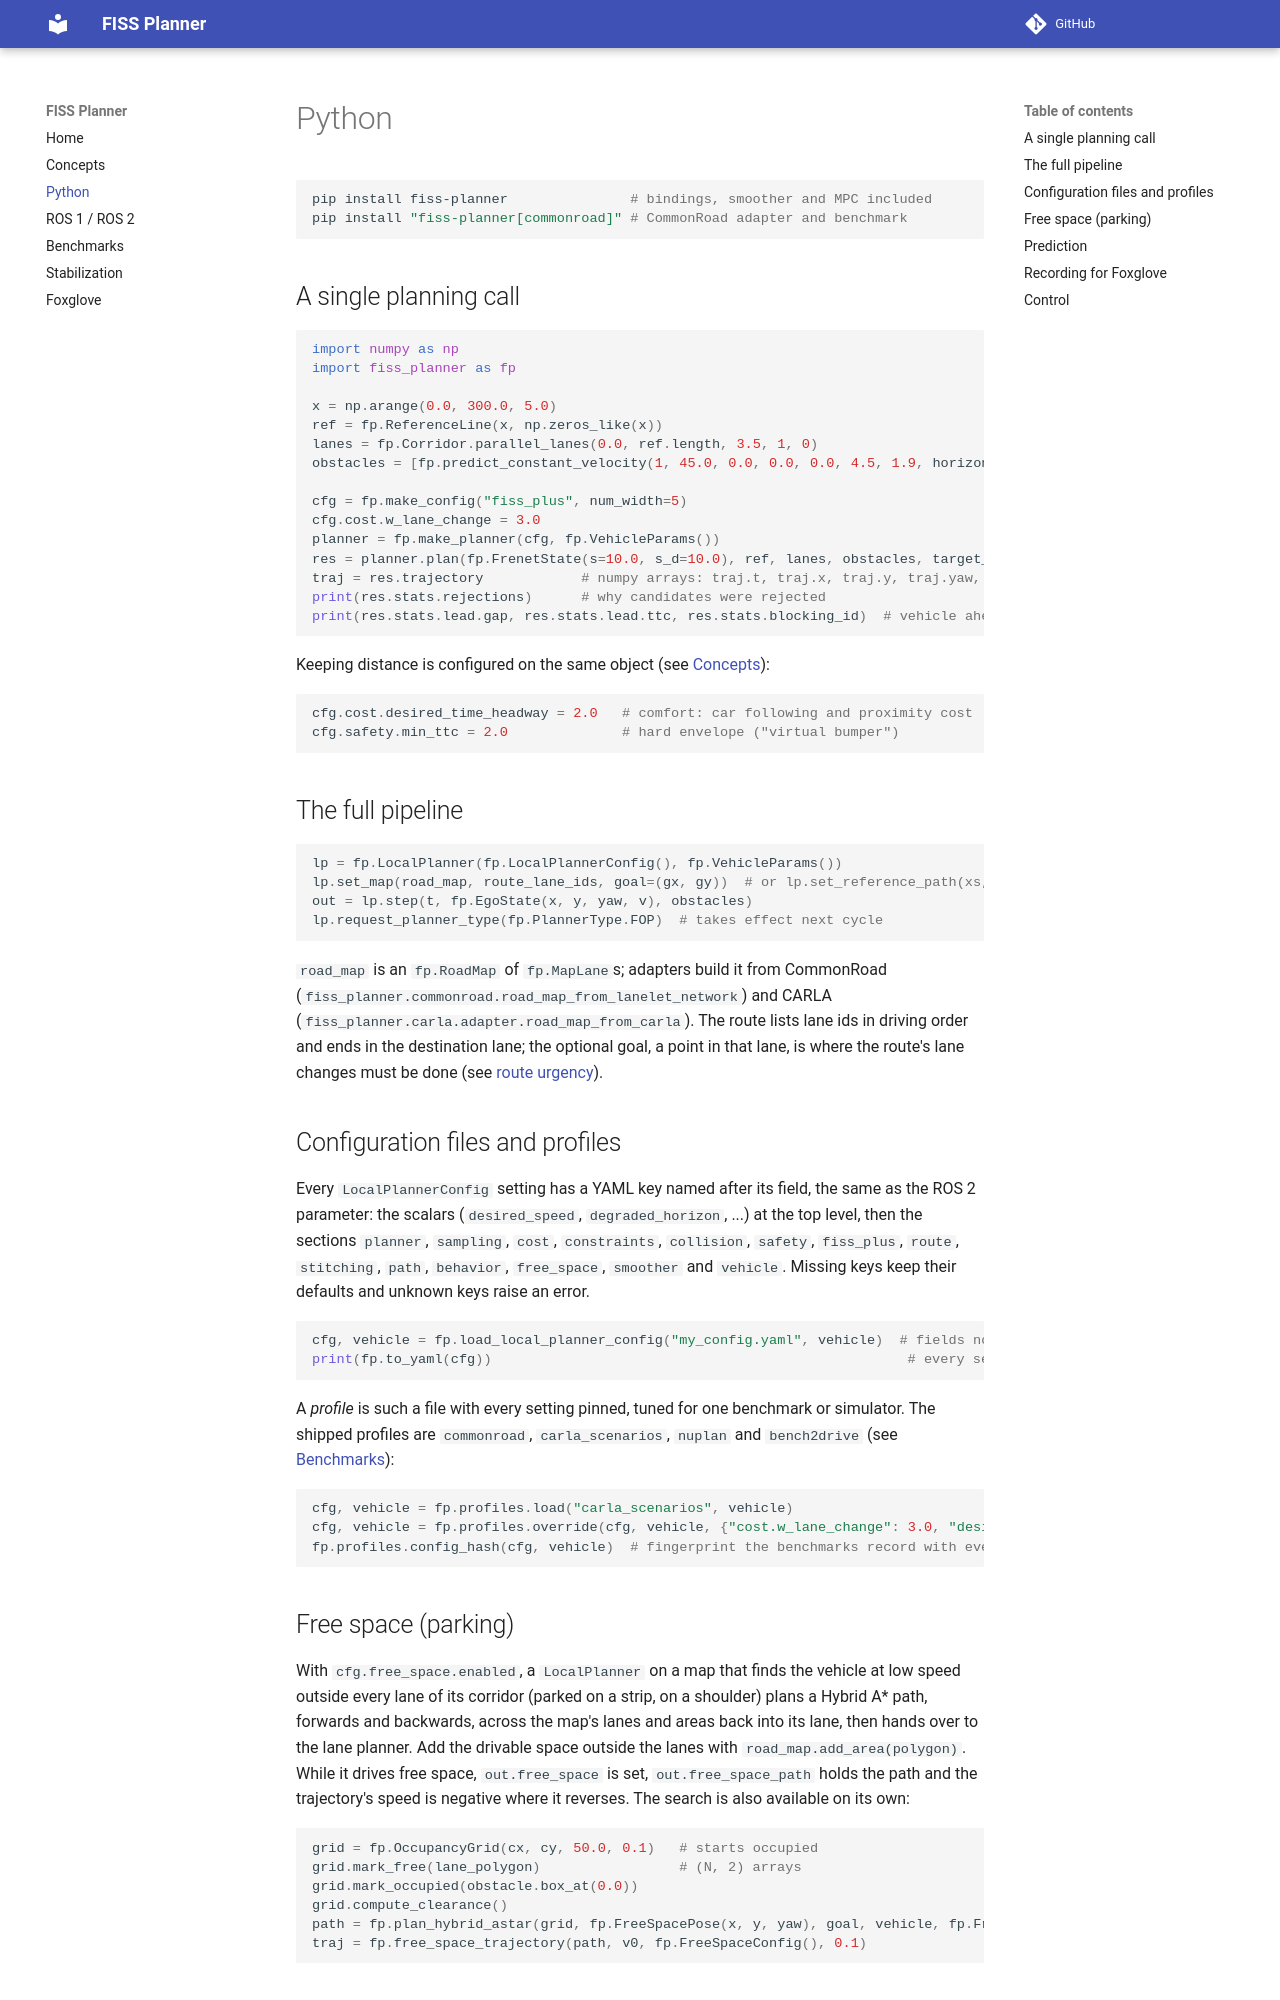

repository: SS47816/fiss_planner · page: python/index.html · generator: mkdocs

# Python

```bash
pip install fiss-planner               # bindings, smoother and MPC included
pip install "fiss-planner[commonroad]" # CommonRoad adapter and benchmark
```

## A single planning call

```python
import numpy as np
import fiss_planner as fp

x = np.arange(0.0, 300.0, 5.0)
ref = fp.ReferenceLine(x, np.zeros_like(x))
lanes = fp.Corridor.parallel_lanes(0.0, ref.length, 3.5, 1, 0)
obstacles = [fp.predict_constant_velocity(1, 45.0, 0.0, 0.0, 0.0, 4.5, 1.9, horizon=6.0, dt=0.1)]

cfg = fp.make_config("fiss_plus", num_width=5)
cfg.cost.w_lane_change = 3.0
planner = fp.make_planner(cfg, fp.VehicleParams())
res = planner.plan(fp.FrenetState(s=10.0, s_d=10.0), ref, lanes, obstacles, target_speed=12.0)
traj = res.trajectory            # numpy arrays: traj.t, traj.x, traj.y, traj.yaw, traj.v, traj.kappa, traj.s, traj.d …
print(res.stats.rejections)      # why candidates were rejected
print(res.stats.lead.gap, res.stats.lead.ttc, res.stats.blocking_id)  # vehicle ahead; what blocked
```

Keeping distance is configured on the same object (see [Concepts](concepts.md#keeping-distance)):

```python
cfg.cost.desired_time_headway = 2.0   # comfort: car following and proximity cost
cfg.safety.min_ttc = 2.0              # hard envelope ("virtual bumper")
```

## The full pipeline

```python
lp = fp.LocalPlanner(fp.LocalPlannerConfig(), fp.VehicleParams())
lp.set_map(road_map, route_lane_ids, goal=(gx, gy))  # or lp.set_reference_path(xs, ys)
out = lp.step(t, fp.EgoState(x, y, yaw, v), obstacles)
lp.request_planner_type(fp.PlannerType.FOP)  # takes effect next cycle
```

`road_map` is an `fp.RoadMap` of `fp.MapLane`s; adapters build it from CommonRoad
(`fiss_planner.commonroad.road_map_from_lanelet_network`) and CARLA
(`fiss_planner.carla.adapter.road_map_from_carla`). The route lists lane ids in driving order and
ends in the destination lane; the optional goal, a point in that lane, is where the route's lane
changes must be done (see [route urgency](concepts.md#corridor-and-lanes)).

## Configuration files and profiles

Every `LocalPlannerConfig` setting has a YAML key named after its field, the same as the ROS 2
parameter: the scalars (`desired_speed`, `degraded_horizon`, ...) at the top level, then the
sections `planner`, `sampling`, `cost`, `constraints`, `collision`, `safety`, `fiss_plus`, `route`,
`stitching`, `path`, `behavior`, `free_space`, `smoother` and `vehicle`. Missing keys keep their
defaults and unknown keys raise an error.

```python
cfg, vehicle = fp.load_local_planner_config("my_config.yaml", vehicle)  # fields not in the file keep their value
print(fp.to_yaml(cfg))                                                   # every setting; reads back exactly
```

A *profile* is such a file with every setting pinned, tuned for one benchmark or simulator. The
shipped profiles are `commonroad`, `carla_scenarios`, `nuplan` and `bench2drive` (see [Benchmarks](benchmarks.md#profiles-splits-and-tuning)):

```python
cfg, vehicle = fp.profiles.load("carla_scenarios", vehicle)
cfg, vehicle = fp.profiles.override(cfg, vehicle, {"cost.w_lane_change": 3.0, "desired_speed": 12.0})
fp.profiles.config_hash(cfg, vehicle)  # fingerprint the benchmarks record with every result
```
